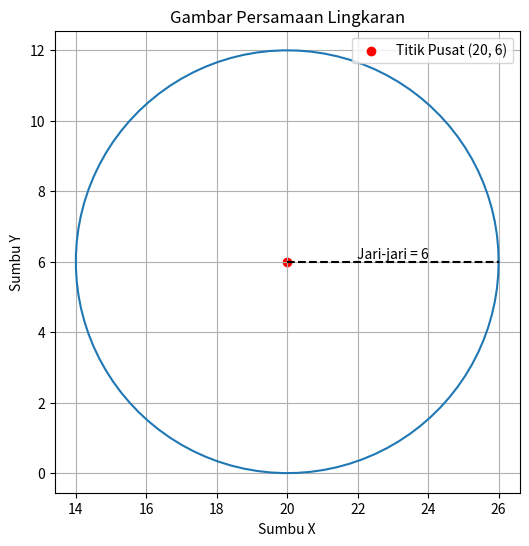

Write Python code to recreate this figure.
import matplotlib.pyplot as plt
import numpy as np

# Masukkan nilai a, b, dan r
a = 20  # Titik tengah x
b = 6   # Titik tengah y
r = 6   # Jari-jari lingkaran

# Menghitung titik-titik pada lingkaran
theta = np.linspace(0, 2 * np.pi, 100) # Menghitung theta
x = a + r * np.cos(theta) # Menghitung nilai x
y = b + r * np.sin(theta) # Menghitung nilai y

# Membuat plot
plt.figure(figsize=(6, 6))  # Ukuran gambar
plt.plot(x, y)  # Gambar lingkaran dengan label
plt.scatter(a, b, color='red', label=f'Titik Pusat ({a}, {b})')  # Titik pusat

# Menambahkan keterangan jari-jari
plt.plot([a, a + r], [b, b], 'k--')  # Garis jari-jari
plt.text(a + r/2, b, f'Jari-jari = {r}', color='black', ha='center', va='bottom')  # Keterangan jari-jari

# Pengaturan plot
plt.title('Gambar Persamaan Lingkaran')  # Judul grafik
plt.xlabel('Sumbu X')  # Label sumbu X
plt.ylabel('Sumbu Y')  # Label sumbu Y
plt.grid(True)  # Tampilkan grid
plt.axis('equal')  # Pastikan lingkaran tidak terlihat oval
plt.legend()  # Tampilkan legenda
plt.show()  # Tampilkan gambar